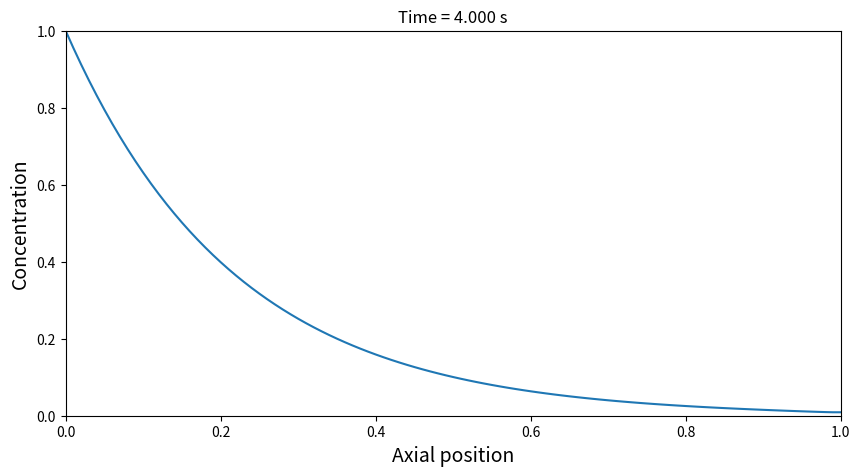

This figure's Python source:
import numpy as np
import matplotlib.pyplot as plt

# Getting all the variables
Nx = 100 ## Grid points
Nt = 200 # Time steps
diam = 0.04 # Diameter
phiv = 6.3e-4 #volumetric flow rate
D = 1e-3
cL = 1 # Inlet conc
cR = 0 
t_end = 4 # 4 sec
x_end = 1 # Length
kR = 1.2 

u = phiv / (np.pi*(diam/2)**2) 

dt = t_end / Nt
dx  = x_end / Nx

#Fourier Number
Fo = D * dt / dx**2
#print(Fo)
#Uncomment above line to verify that the Fourier number is less than 0.5

# Courant number
Co = u* dt /dx
#print(Co)
#Uncomment to see that Co is less than 1

x = np.linspace(0,x_end, Nx+1)
c = np.zeros(Nx+1)

c[0] = cL
c[Nx] = cR
t = 0


def reaction(c):
    return -kR*c

plt.ion()
figure, ax = plt.subplots(figsize = (10, 5))
line = []
line += ax.plot(x, c)
plt.title(f"Time: {t:5.3f} s", fontsize = 16)
plt.xlabel('Axial position', fontsize = 14)
plt.ylabel('Concentration', fontsize=14)
plt.xlim(0, x_end)
plt.ylim(0, max(cL, cR))
plt.grid
iplot = 0

for n in range(Nt):
    t += dt
    c_old = np.copy(c) ## doing c_old = c then modification of c_old will also modify c
    c[0] = cL

    rxn = reaction(c_old)
    for i in range(1, Nx):
        c[i] = c_old[i] + Fo *c_old[i-1] -2*Fo*c_old[i] + Fo*c_old[i+1] - Co*0.5*(c_old[i]-c_old[i-1]) + rxn[i]*dt
    c[Nx] = c[Nx-1]

    iplot += 1
    if (iplot % 4 == 0):
        plt.title(f"Time = {t:5.3f} s")
        line[0].set_ydata(c)
        figure.canvas.draw()
        figure.canvas.flush_events()
        iplot = 0


plt.show()